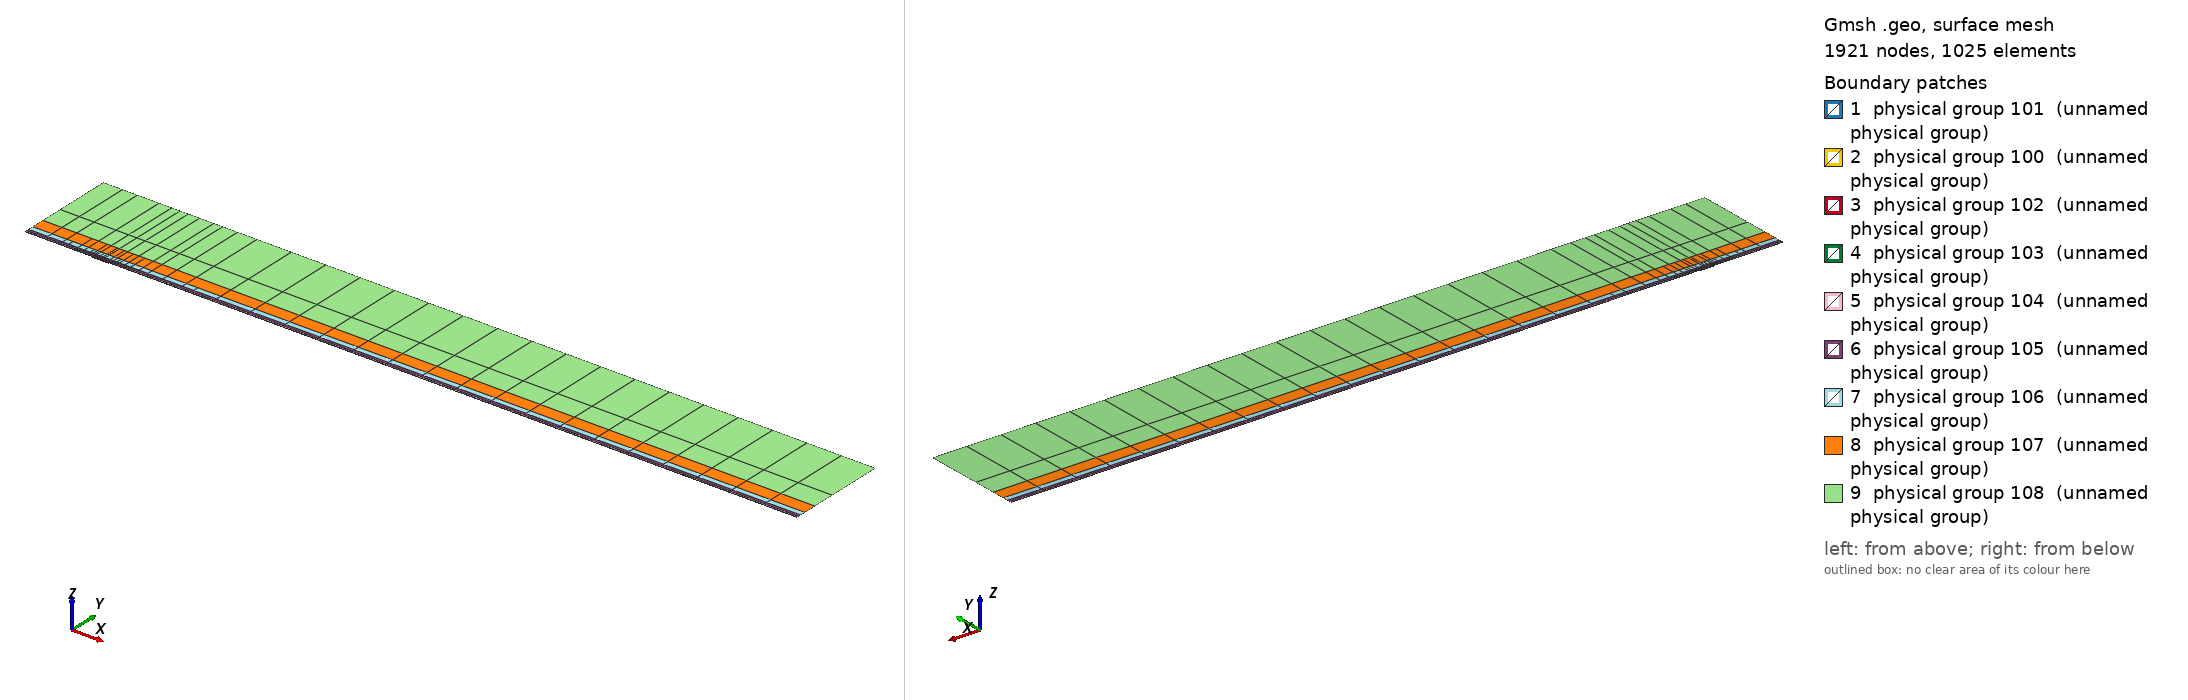

Gmsh geometry script, surface-meshed: 1921 nodes, 1025 surface elements. Boundary patches (legend numbers): 1 physical group 101 (unnamed physical group), 2 physical group 100 (unnamed physical group), 3 physical group 102 (unnamed physical group), 4 physical group 103 (unnamed physical group), 5 physical group 104 (unnamed physical group), 6 physical group 105 (unnamed physical group), 7 physical group 106 (unnamed physical group), 8 physical group 107 (unnamed physical group), 9 physical group 108 (unnamed physical group). Left view from above one corner, right view from below the opposite corner. Legend entries are the model's physical surfaces. The drawing asked Gmsh for element sizes between 1% and 20% of the model's largest extent; the script's own settings can give other sizes.

=== mesh.geo (drawn) ===
// Keep coincident points/curves of the non-conforming interfaces as distinct entities
Geometry.AutoCoherence = 0;

// Macro parameters
deltaStar = 1;
D = 1.25 * deltaStar; // depth of the gap
W = 24 * deltaStar; // width of the gap
BL = 0.25 * deltaStar; // height of the first layer of quad elements (conforming with the gap)
x0 = 100 * deltaStar; // x distance from inflow to gap
lengthOutflow = 1000 * deltaStar; // length after the gap
x3 = W + lengthOutflow; // last point of the domain
height = 150 * deltaStar; // height of the domain

// Micro parameters
dx = 0.15; // horizontal size of the elements at the leading edge of the gap (x = 0)
dx_te = dx; // horizontal size of the elements at the trailing edge of the gap (x = W, most resolution-demanding point in the domain)
dy = 1.25 * dx;

// Horizontal sizes. The first layer of quads (layer L = 0) has size dx (dx_te) at the leading (trailing) edge of the gap, growing with
// ratio q_h[0] away from them up to h_max[0]. Layer L and L + 1 (L = k + 1 is the strip k) are separated by a non-conforming interface
// (except inside the gap, where the first layer is conforming with it).
// NESTED interfaces: the nodes of strip k are a subset of the nodes of the layer below. Two neighbouring faces of the layer below are
// merged into one face (2:1) only if the merged face is not larger than the target size of strip k,
// h_target_k = Min(dx * coarsen_h^(k + 1) + (q_h[k + 1] - 1) * d, h_max[k + 1]) (d = distance to the closest edge of the gap);
// otherwise the face is kept (1:1). Hence every vertex of the upper side of an interface is also a vertex of the lower side, and no
// face of the lower side straddles a vertex of the upper side (a staggered, non-nested interface makes P4 unstable).
y_if[] = {BL, 0.75 * deltaStar, 1.75 * deltaStar, 3.75 * deltaStar, 8 * deltaStar, 16 * deltaStar, 35 * deltaStar}; // heights of the non-conforming interfaces (first one must be BL)
coarsen_h = 2; // horizontal coarsening factor of h_min across each interface
q_h[] = {1.1, 1.15, 1.15, 1.2, 1.25, 1.3, 1.35, 1.4}; // horizontal growth ratio away from the edges of the gap, for each layer
h_max[] = {8, 10, 20, 50, 100, 200, 300, 500}; // maximum horizontal size, for each layer
q_v[] = {1.3, 1.3, 1.3, 1.4, 1.6, 2.0, 2.5}; // vertical growth ratio of the elements in each strip
n_v_min[] = {1, 1, 1, 1, 1, 1, 1, 1};
k_fine_end = 4; // from strip k_fine_end on, the 2:1 merging in each interval starts at the end closest to the gap (otherwise the last
                // face before the leading edge is never merged and becomes a spike of very large aspect ratio in the upper strips)

// Every interface is split in x into segments of length ~seg_len (plus the breakpoints 0, W/2, W). Each segment is a separate
// Nektar++ interface: Nektar++ pairs every rank holding one side of an interface with every rank holding the other side,
// so short segments keep the interface communication local.
seg_len = 50;

// fit (check the file scripts/fit_gmsh.py for more details)
p_in_v_left = 1.0335663036230878 - 1.0234149444433507/(W - 0.8098798097181781)^0.5991729377115732; // densitiy concentration of elements inside the gap, vertically, near the left wall.
p_in_v_right = 1.008073572191136 - 1.1471875292840257/(W - 1.2941255994826328)^0.7890392764815325; // densitiy concentration of elements inside the gap, vertically, near the right wall.
p_in_h_bottom = 0.8; // densitiy concentration of elements inside the gap, horizontally.
p_in_h_top = 0.8; // densitiy concentration of elements inside the gap, horizontally.
p_out_h = 0.5; // densitiy concentration of elements of the first layer, vertically (towards the wall).

// Automated parameters
a_in_v_right = dx_te / (W / 2);
a_in_v_left = dx / (W / 2);
a_in_h_bottom = dy / (D / 2);
a_in_h_top = dx / (D / 2);
a_out_h = dx / BL;

// for the derivation of the formula, see file 20250123_gmshFormula.md in the docs folder
N_in_v_right = Ceil( Log (a_in_v_right / (1 - p_in_v_right + a_in_v_right * p_in_v_right)) / Log(p_in_v_right) );
N_in_v_left = Ceil( Log (a_in_v_left / (1 - p_in_v_left + a_in_v_left * p_in_v_left)) / Log(p_in_v_left) );
N_in_h_bottom = Ceil( Log (a_in_h_bottom / (1 - p_in_h_bottom + a_in_h_bottom * p_in_h_bottom)) / Log(p_in_h_bottom) );
N_in_h_top = Ceil( Log (a_in_h_top / (1 - p_in_h_top + a_in_h_top * p_in_h_top)) / Log(p_in_h_top) );
N_out_h = Ceil( Log (a_out_h / (1 - p_out_h + a_out_h * p_out_h)) / Log(p_out_h) ) + 1; // + 1 is to correct the fact that the distance is too small to properly approximate the dx length
N_out_h = Max(N_out_h, n_v_min[0] + 1);

// ---------------------------
// gap
// ---------------------------
Point(2) = {0,0,0};
Point(3) = {0,-D,0};
Point(4) = {W,-D,0};
Point(5) = {W,0,0};
Point(13) = {W/2,0,0};
Point(15) = {0,-D/2,0};
Point(16) = {W/2,-D,0};
Point(17) = {W,-D/2,0};
Line(2) = {2,15};
Line(3) = {3,16};
Line(4) = {4,17};
Line(14) = {2,13};
Line(15) = {15,3};
Line(16) = {16,4};
Line(17) = {17,5};
Line(18) = {13,5};
Curve Loop(2) = {2, 15, 3, 16, 4, 17, -18, -14};
Plane Surface(2) = {2};
Transfinite Surface {2} = {3, 4, 5, 2};
Transfinite Curve {18, 16} = N_in_v_right Using Progression p_in_v_right;
Transfinite Curve {-14, -3} = N_in_v_left Using Progression p_in_v_left;
Transfinite Curve {15, -4} = N_in_h_bottom Using Progression p_in_h_bottom;
Transfinite Curve {-2, 17} = N_in_h_top Using Progression p_in_h_top;
Recombine Surface {2};

// ---------------------------
// breakpoints of the segments of the interfaces (common to all the horizontal lines)
// ---------------------------
x_int[] = {-x0};
n_seg = Max(Round((x0) / seg_len), 1);
For m In {1:n_seg-1}
  x_int[] += {-x0 + m * x0 / n_seg};
EndFor
x_int[] += {0, W/2, W};
n_seg = Max(Round((x3 - W) / seg_len), 1);
For m In {1:n_seg-1}
  x_int[] += {W + m * (x3 - W) / n_seg};
EndFor
x_int[] += {x3};
nInt = #x_int[] - 1;

// Macro creating a horizontal chain of lines at height y_chain, from -x0 to x3, with points at all the breakpoints x_int[]
// and size h_min_k at the edges of the gap, growing with ratio q_k up to h_max_k.
// If gap_lines == 1, the intervals [0, W/2] and [W/2, W] use the lines gap_l and gap_r instead (conforming with the gap).
// Output: chain[] (lines), chain_cnt[] (number of lines in each interval), p_first, p_last (end points)
// Macro appending to Xc[] the n_ nodes (excluding the first one) of a transfinite line [xa_, xa_ + L_] with n_ elements and progression r_
Macro AddNodes
  For j In {1:n_}
    If (Fabs(r_ - 1) < 1e-12)
      Xc[] += {xa_ + L_ * j / n_};
    Else
      Xc[] += {xa_ + L_ * (r_^j - 1) / (r_^n_ - 1)};
    EndIf
  EndFor
Return

// Macro setting isb_ = 1 if xq_ is one of the breakpoints x_int[]
Macro IsBreakpoint
  isb_ = 0;
  For ib_ In {0:#x_int[]-1}
    If (Fabs(xq_ - x_int[ib_]) < 1e-9)
      isb_ = 1;
    EndIf
  EndFor
Return

// Macro creating the nested chain of strip k from the nodes X_lo[] of the layer below, interval by interval (between breakpoints):
// two neighbouring faces are merged (2:1) if the merged face is not larger than the target size of the strip; otherwise the face
// is kept (1:1). The faces are paired from the left end of each interval, except from strip k_fine_end on in the intervals whose
// fine end (closest edge of the gap) is on the right (x < 0 and W/2 < x < W), which are paired from the right. Output: X_up[]
Macro NestedNodes
  X_up[] = {X_lo[0]};
  j0_ = 0;
  For ii_ In {0:nInt-1}
    // nodes j0_..j1_ of X_lo[] in the interval [x_int[ii_], x_int[ii_ + 1]]
    found_ = 0;
    For jj_ In {j0_ + 1:#X_lo[]-1}
      If (found_ == 0 && Fabs(X_lo[jj_] - x_int[ii_ + 1]) < 1e-9)
        j1_ = jj_; found_ = 1;
      EndIf
    EndFor
    xmi_ = (x_int[ii_] + x_int[ii_ + 1]) / 2;
    rev_ = (k >= k_fine_end && (xmi_ < 0 || (xmi_ > W/2 && xmi_ < W)));
    seg_[] = {};
    If (rev_)
      For jj_ In {j1_:j0_:-1}
        seg_[] += {X_lo[jj_]};
      EndFor
    Else
      For jj_ In {j0_:j1_}
        seg_[] += {X_lo[jj_]};
      EndFor
    EndIf
    // greedy pairing along seg_[] (no breakpoint inside it)
    out_[] = {seg_[0]};
    skip = 0;
    For j In {0:#seg_[]-2}
      If (skip)
        skip = 0;
      Else
        merge = 0;
        If (j + 2 <= #seg_[] - 1)
          xm_ = (seg_[j] + seg_[j + 2]) / 2;
          d_ = (xm_ < W/2 ? Fabs(xm_) : Fabs(xm_ - W));
          hm_ = (xm_ > W/2 ? dx_te : dx) * coarsen_h^(k + 1);
          ht_ = Min(hm_ + (q_h[k + 1] - 1) * d_, h_max[k + 1]);
          If (Fabs(seg_[j + 2] - seg_[j]) <= ht_)
            merge = 1;
          EndIf
        EndIf
        If (merge)
          out_[] += {seg_[j + 2]}; skip = 1;
        Else
          out_[] += {seg_[j + 1]};
        EndIf
      EndIf
    EndFor
    // append the new nodes of the interval (without its first node, already in X_up[]) in increasing x
    If (rev_)
      For jj_ In {#out_[]-2:0:-1}
        X_up[] += {out_[jj_]};
      EndFor
    Else
      For jj_ In {1:#out_[]-1}
        X_up[] += {out_[jj_]};
      EndFor
    EndIf
    j0_ = j1_;
  EndFor
Return

// Macro creating a chain of straight lines (one element each) through the nodes X_up[] at height y_chain.
// Output: chain[] (lines), chain_cnt[] (number of lines in each interval between breakpoints), p_first, p_last
Macro ExplicitChain
  chain[] = {}; chain_cnt[] = {};
  pa = newp; Point(pa) = {X_up[0], y_chain, 0}; p_first = pa;
  cnt = 0;
  For j In {1:#X_up[]-1}
    pb = newp; Point(pb) = {X_up[j], y_chain, 0};
    l = newl; Line(l) = {pa, pb};
    Transfinite Curve {l} = 2;
    chain[] += {l}; cnt += 1;
    xq_ = X_up[j]; Call IsBreakpoint;
    If (isb_)
      chain_cnt[] += {cnt}; cnt = 0;
    EndIf
    pa = pb;
  EndFor
  p_last = pa;
Return

Macro HorizontalChain
  chain[] = {};
  chain_cnt[] = {};
  Xc[] = {x_int[0]}; // x of the nodes of the chain
  pa = newp; Point(pa) = {x_int[0], y_chain, 0};
  p_first = pa;
  For i In {0:nInt-1}
    xm = (x_int[i] + x_int[i + 1]) / 2;
    h_min_i = (xm > W/2 ? Min(h_min_k * dx_te / dx, h_max_k) : h_min_k); // size at the closest edge of the gap
    d_c = (h_max_k - h_min_i) / (q_k - 1); // distance to the gap edge where the size reaches h_max_k
    If (gap_lines && xm > 0 && xm < W)
      If (xm < W/2)
        chain[] += {gap_l}; pb = gap_pm;
        For j In {1:N_in_v_left-1}
          m = N_in_v_left - 1 - j;
          Xc[] += {W/2 - W/2 * (p_in_v_left^m - 1) / (p_in_v_left^(N_in_v_left - 1) - 1)};
        EndFor
      Else
        chain[] += {gap_r}; pb = gap_pr;
        For j In {1:N_in_v_right-1}
          Xc[] += {W/2 + W/2 * (p_in_v_right^j - 1) / (p_in_v_right^(N_in_v_right - 1) - 1)};
        EndFor
      EndIf
      chain_cnt[] += {1};
    Else
      If (gap_lines && x_int[i + 1] == 0)
        pb = gap_pl;
      Else
        pb = newp; Point(pb) = {x_int[i + 1], y_chain, 0};
      EndIf
      // distance of both ends to the closest edge of the gap (the breakpoints include 0, W/2 and W)
      If (xm < 0)
        da = -x_int[i]; db = -x_int[i + 1];
      ElseIf (xm < W/2)
        da = x_int[i]; db = x_int[i + 1];
      ElseIf (xm < W)
        da = W - x_int[i]; db = W - x_int[i + 1];
      Else
        da = x_int[i] - W; db = x_int[i + 1] - W;
      EndIf
      d1 = Min(da, db); d2 = Max(da, db);
      h1 = Min(h_min_i + (q_k - 1) * d1, h_max_k);
      If (d2 <= d_c + 0.5 * h_max_k || d1 >= d_c - 0.5 * h1)
        // a single line: geometric (fine end at the gap side) or uniform
        If (d1 >= d_c - 0.5 * h1)
          n = Max( Round((d2 - d1) / h_max_k), 1 ); prog = 1;
        Else
          h2 = Min(h_min_i + (q_k - 1) * d2, h_max_k);
          n = Max( Round(Log(h2 / h1) / Log(q_k) + (d2 - Min(d2, d_c)) / h_max_k), 1 ); prog = q_k;
        EndIf
        l = newl; Line(l) = {pa, pb};
        Transfinite Curve {l} = n + 1 Using Progression (da < db ? prog : 1/prog);
        xa_ = x_int[i]; L_ = x_int[i + 1] - x_int[i]; n_ = n; r_ = (da < db ? prog : 1/prog); Call AddNodes;
        chain[] += {l};
        chain_cnt[] += {1};
      Else
        // geometric part next to the gap side, uniform part away from it
        n_g = Max( Round(Log(h_max_k / h1) / Log(q_k)), 1 );
        n_u = Max( Round((d2 - d_c) / h_max_k), 1 );
        pm = newp;
        If (da < db)
          Point(pm) = {x_int[i] + (d_c - d1), y_chain, 0};
          lg = newl; Line(lg) = {pa, pm};
          lu = newl; Line(lu) = {pm, pb};
          Transfinite Curve {lg} = n_g + 1 Using Progression q_k;
          Transfinite Curve {lu} = n_u + 1 Using Progression 1;
          chain[] += {lg, lu};
          xa_ = x_int[i]; L_ = d_c - d1; n_ = n_g; r_ = q_k; Call AddNodes;
          xa_ = x_int[i] + (d_c - d1); L_ = x_int[i + 1] - xa_; n_ = n_u; r_ = 1; Call AddNodes;
        Else
          Point(pm) = {x_int[i + 1] - (d_c - d1), y_chain, 0};
          lu = newl; Line(lu) = {pa, pm};
          lg = newl; Line(lg) = {pm, pb};
          Transfinite Curve {lu} = n_u + 1 Using Progression 1;
          Transfinite Curve {lg} = n_g + 1 Using Progression 1/q_k;
          chain[] += {lu, lg};
          xa_ = x_int[i]; L_ = x_int[i + 1] - (d_c - d1) - xa_; n_ = n_u; r_ = 1; Call AddNodes;
          xa_ = x_int[i + 1] - (d_c - d1); L_ = d_c - d1; n_ = n_g; r_ = 1/q_k; Call AddNodes;
        EndIf
        chain_cnt[] += {2};
      EndIf
    EndIf
    pa = pb;
  EndFor
  p_last = pa;
Return

// ---------------------------
// first layer of quads (y in [0, BL]), conforming with the gap
// ---------------------------
Point(11) = {0,BL,0};
Point(14) = {W/2,BL,0};
Point(12) = {W,BL,0};
Line(12) = {11,14};
Line(19) = {14,12};
Transfinite Curve {19} = N_in_v_right Using Progression p_in_v_right;
Transfinite Curve {-12} = N_in_v_left Using Progression p_in_v_left;

h_min_k = dx; h_max_k = h_max[0]; q_k = q_h[0];
gap_lines = 1;
y_chain = 0; gap_l = 14; gap_r = 18; gap_pl = 2; gap_pm = 13; gap_pr = 5;
Call HorizontalChain;
wall0[] = {chain[]}; pw0 = p_first; pw1 = p_last;
y_chain = BL; gap_l = 12; gap_r = 19; gap_pl = 11; gap_pm = 14; gap_pr = 12;
Call HorizontalChain;
top0[] = {chain[]}; top0_cnt[] = {chain_cnt[]}; pt0 = p_first; pt1 = p_last;
X_lo[] = {Xc[]};
gap_lines = 0;

l_in0 = newl; Line(l_in0) = {pt0, pw0};
l_out0 = newl; Line(l_out0) = {pw1, pt1};
Transfinite Curve {l_in0} = N_out_h Using Progression p_out_h;
Transfinite Curve {-l_out0} = N_out_h Using Progression p_out_h;
cl = newcl; Curve Loop(cl) = {wall0[], l_out0, -top0[{#top0[]-1:0:-1}], l_in0};
s0 = news; Plane Surface(s0) = {cl};
Transfinite Surface {s0} = {pw0, pw1, pt1, pt0};
Recombine Surface {s0};
wall[] = {};
For i In {0:#wall0[]-1}
  If (wall0[i] != 14 && wall0[i] != 18)
    wall[] += {wall0[i]};
  EndIf
EndFor

// ---------------------------
// non-conforming quad strips
// ---------------------------
nStrips = #y_if[];
y_if[] += {height};
h_v = BL * (1 - p_out_h) / (1 - p_out_h^(N_out_h - 1)) * p_out_h^0; // largest element of the first layer (top)
inlet_strips[] = {};
outlet_strips[] = {};
lower_if[] = {top0[]};
lower_cnt[] = {top0_cnt[]};
For k In {0:nStrips-1}
  // nodes of the strip: nested in the nodes of the layer below (1:1 or 2:1)
  Call NestedNodes;
  // horizontal lines (new points also at the bottom, so that the interface is non-conforming, but nested)
  y_chain = y_if[k];
  Call ExplicitChain;
  bottom[] = {chain[]}; bottom_cnt[] = {chain_cnt[]}; pb0 = p_first; pb1 = p_last;
  y_chain = y_if[k + 1];
  Call ExplicitChain;
  top[] = {chain[]}; top_cnt[] = {chain_cnt[]}; pt0 = p_first; pt1 = p_last;
  X_lo[] = {X_up[]};

  // vertical lines, geometric growth q_v starting from the size of the last element below
  H = y_if[k + 1] - y_if[k];
  E_v = Max( Round( Log(1 + H * (q_v[k] - 1) / (q_v[k] * h_v)) / Log(q_v[k]) ), n_v_min[k + 1] );
  h_v = H * (q_v[k] - 1) / (q_v[k]^E_v - 1) * q_v[k]^(E_v - 1); // actual size of the last element of the strip
  ll = newl; Line(ll) = {pb0, pt0};
  lr = newl; Line(lr) = {pb1, pt1};
  Transfinite Curve {ll, lr} = E_v + 1 Using Progression q_v[k];
  inlet_strips[] += {ll};
  outlet_strips[] += {lr};

  // surface
  cl = newcl; Curve Loop(cl) = {bottom[], lr, -top[{#top[]-1:0:-1}], -ll};
  s = news; Plane Surface(s) = {cl};
  Transfinite Surface {s} = {pb0, pb1, pt1, pt0};
  Recombine Surface {s};
  Physical Surface(102 + k) = {s};

  // interface k, segment i: lower side 200 + 2*(k*nInt + i), upper side 201 + 2*(k*nInt + i)
  cl_lo = 0; cl_up = 0;
  For i In {0:nInt-1}
    Physical Curve(200 + 2*(k*nInt + i)) = {lower_if[{cl_lo:cl_lo + lower_cnt[i] - 1}]};
    Physical Curve(201 + 2*(k*nInt + i)) = {bottom[{cl_up:cl_up + bottom_cnt[i] - 1}]};
    cl_lo += lower_cnt[i];
    cl_up += bottom_cnt[i];
  EndFor
  lower_if[] = {top[]};
  lower_cnt[] = {top_cnt[]};
EndFor
top_strips[] = {lower_if[]};

Printf("nStrips = %g, nSegments = %g, nInterfaces = %g (nested)", nStrips, nInt, nStrips * nInt);


// defining boundary
Physical Curve(1) = {l_in0, inlet_strips[]}; // inlet
Physical Curve(2) = {l_out0, outlet_strips[]}; // outlet
Physical Curve(3) = {top_strips[]}; // top
Physical Curve(4) = {wall[], 2, 15, 3, 16, 4, 17}; // wall


Physical Surface(100) = {s0};
Physical Surface(101) = {2};
// Physical Surface(102), (103), ... are the non-conforming strips (defined in the loop above)
// Physical Curve(200), (201), ... are the two sides of the segments of the non-conforming interfaces (defined in the loop above)
